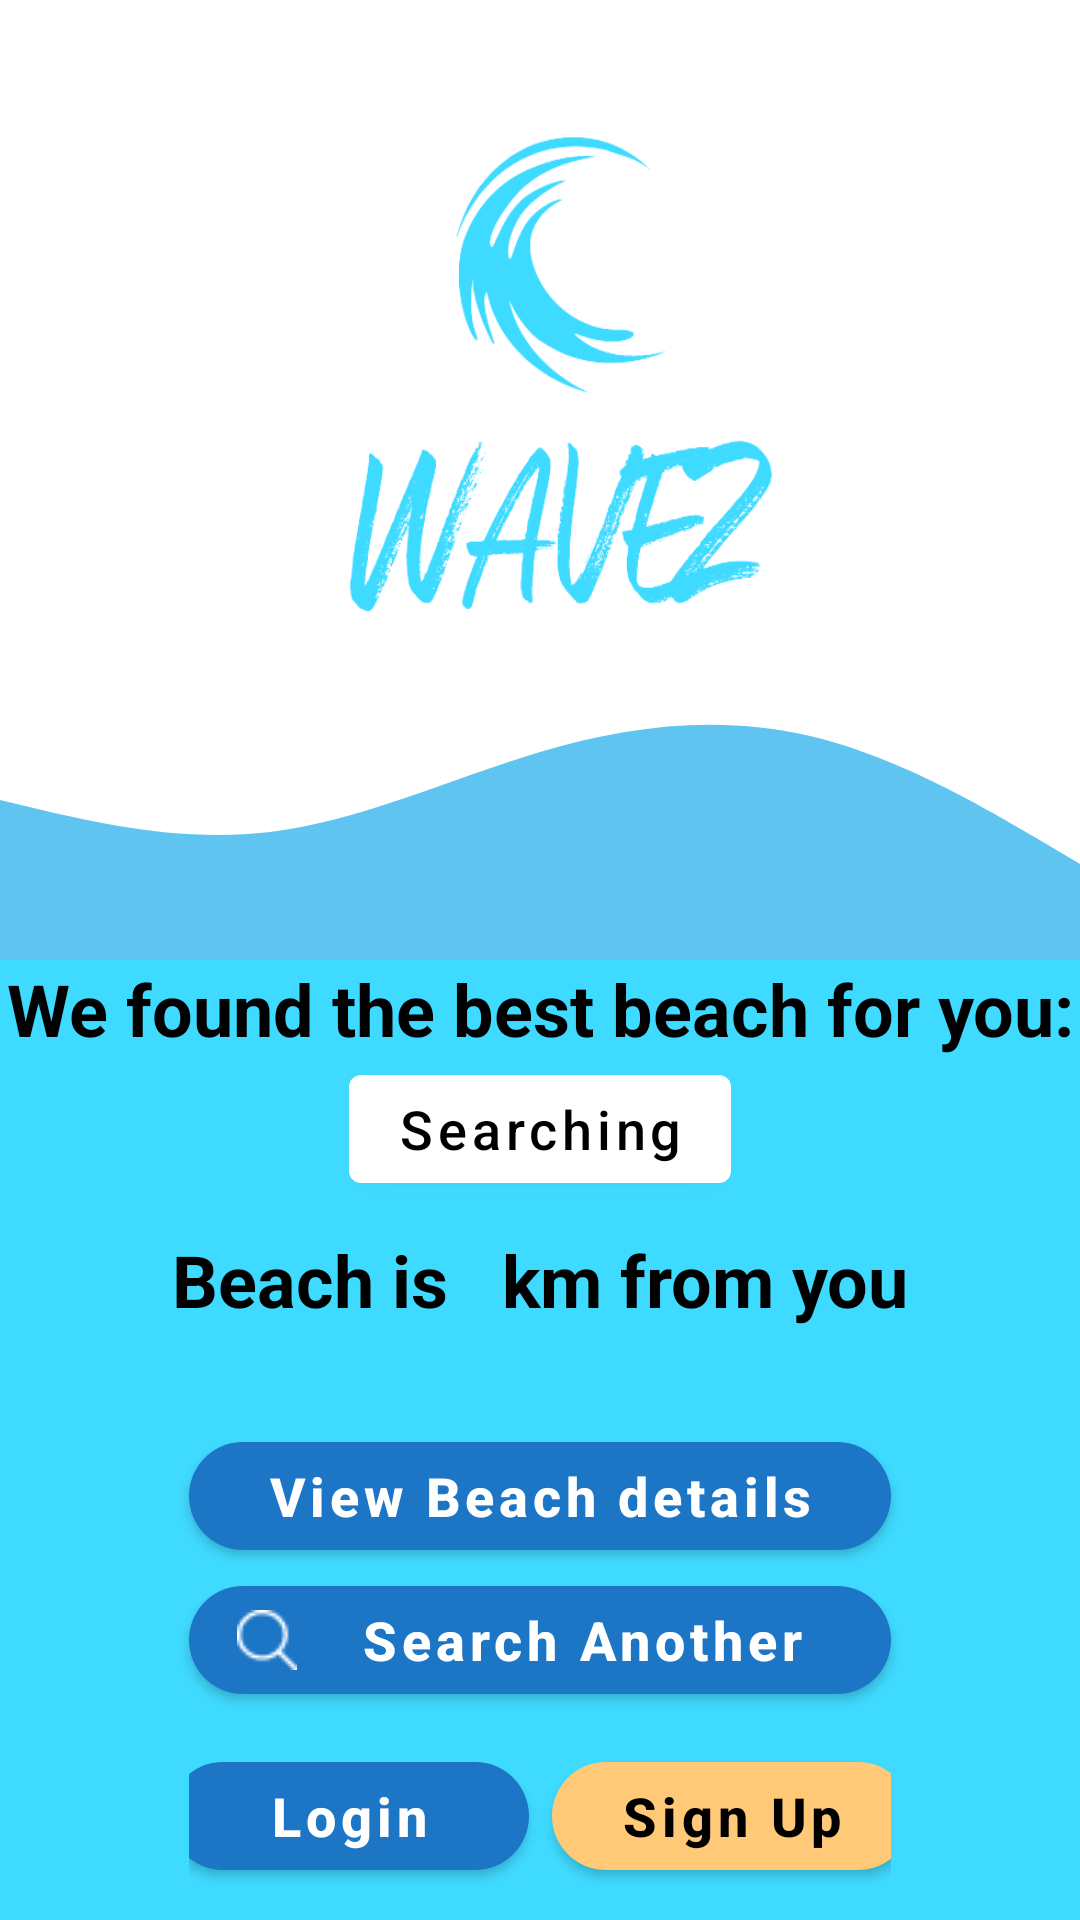

The Android layout XML behind this screen, and the referenced resources:
<!-- AndroidManifest.xml: activity theme Theme.MaterialComponents.NoActionBar -->
<!-- res/layout/activity_menu.xml -->
<?xml version="1.0" encoding="utf-8"?>
<androidx.constraintlayout.widget.ConstraintLayout
    xmlns:android="http://schemas.android.com/apk/res/android"
    android:layout_width="match_parent"
    android:layout_height="match_parent"
    xmlns:app="http://schemas.android.com/apk/res-auto"
    android:background="@color/white">

    <androidx.constraintlayout.widget.ConstraintLayout
        android:id="@+id/logo_layout"
        android:layout_width="0dp"
        android:layout_height="0dp"
        android:background="@color/white"
        app:layout_constraintTop_toTopOf="parent"
        app:layout_constraintBottom_toTopOf="@id/wave_layout"
        app:layout_constraintStart_toStartOf="parent"
        app:layout_constraintEnd_toEndOf="parent"
        app:layout_constraintVertical_weight="2">

        <View
            android:id="@+id/logo"
            android:layout_width="0dp"
            android:layout_height="0dp"
            android:background="@drawable/logo5"
            app:layout_constraintBottom_toBottomOf="parent"
            app:layout_constraintDimensionRatio="1:1"
            app:layout_constraintEnd_toEndOf="parent"
            app:layout_constraintHorizontal_bias="0.497"
            app:layout_constraintStart_toStartOf="parent"
            app:layout_constraintTop_toTopOf="parent"
            app:layout_constraintVertical_bias="1.0"
            app:layout_constraintWidth_percent="0.5"/>
    </androidx.constraintlayout.widget.ConstraintLayout>

    <androidx.constraintlayout.widget.ConstraintLayout
        android:id="@+id/wave_layout"
        android:layout_width="0dp"
        android:layout_height="0dp"
        android:background="@color/white"
        app:layout_constraintTop_toBottomOf="@id/logo_layout"
        app:layout_constraintBottom_toTopOf="@id/guideline"
        app:layout_constraintStart_toStartOf="parent"
        app:layout_constraintEnd_toEndOf="parent"
        app:layout_constraintVertical_weight="1">

        <View
            android:id="@+id/wave_background"
            android:layout_width="match_parent"
            android:layout_height="0dp"
            android:background="@drawable/wave"
            app:layout_constraintTop_toTopOf="parent"
            app:layout_constraintBottom_toBottomOf="parent" />
    </androidx.constraintlayout.widget.ConstraintLayout>

    <androidx.constraintlayout.widget.Guideline
        android:id="@+id/guideline"
        android:layout_width="match_parent"
        android:layout_height="wrap_content"
        android:orientation="horizontal"
        app:layout_constraintGuide_percent="0.5" />

    <androidx.constraintlayout.widget.ConstraintLayout
        android:id="@+id/rest_layout"
        android:layout_width="0dp"
        android:layout_height="0dp"
        android:background="@color/water"
        app:layout_constraintTop_toBottomOf="@id/guideline"
        app:layout_constraintBottom_toBottomOf="parent"
        app:layout_constraintStart_toStartOf="parent"
        app:layout_constraintEnd_toEndOf="parent">

        <TextView
            android:id="@+id/welcome_TXT_title"
            android:layout_width="wrap_content"
            android:layout_height="wrap_content"
            android:text="We found the best beach for you:"
            android:gravity="center"
            android:textStyle="bold"
            android:textSize="24sp"
            android:textColor="@color/black"
            app:layout_constraintTop_toTopOf="parent"
            app:layout_constraintStart_toStartOf="parent"
            app:layout_constraintEnd_toEndOf="parent"/>

        <com.google.android.material.button.MaterialButton
            android:id="@+id/menu_BTN_beachFound"
            android:layout_width="wrap_content"
            android:layout_height="wrap_content"
            android:textSize="18sp"
            android:layout_gravity="center_horizontal"
            android:textAllCaps="false"
            android:text="Searching"
            app:backgroundTint="@color/white"
            android:textColor="@color/black"
            app:layout_constraintTop_toBottomOf="@id/welcome_TXT_title"
            app:layout_constraintStart_toStartOf="parent"
            app:layout_constraintEnd_toEndOf="parent"/>

        <TextView
            android:id="@+id/menu_TXT_Distance"
            android:layout_width="wrap_content"
            android:layout_height="wrap_content"
            android:text="Beach is   km from you"
            android:gravity="center"
            android:textStyle="bold"
            android:textSize="24sp"
            android:layout_marginTop="10dp"
            android:textColor="@color/black"
            app:layout_constraintTop_toBottomOf="@id/menu_BTN_beachFound"
            app:layout_constraintStart_toStartOf="parent"
            app:layout_constraintEnd_toEndOf="parent"/>

        <com.google.android.material.button.MaterialButton
            android:id="@+id/menu_BTN_beachdetails"
            android:layout_width="0dp"
            android:layout_height="wrap_content"
            android:textSize="18sp"
            android:layout_gravity="center_horizontal"
            android:textAllCaps="false"
            android:text="View Beach details"
            app:backgroundTint="@color/sea"
            android:textColor="@color/white"
            android:textStyle="bold"
            app:cornerRadius="40dp"
            app:layout_constraintTop_toBottomOf="@id/menu_TXT_Distance"
            app:layout_constraintStart_toStartOf="parent"
            app:layout_constraintEnd_toEndOf="parent"
            android:layout_marginTop="32dp"
            app:layout_constraintWidth_percent="0.65"/>

        <com.google.android.material.button.MaterialButton
            android:id="@+id/menu_BTN_searchBeach"
            android:layout_width="0dp"
            android:layout_height="wrap_content"
            android:textSize="18sp"
            android:layout_gravity="center_horizontal"
            android:textAllCaps="false"
            android:text="Search Another"
            app:backgroundTint="@color/sea"
            app:icon="@drawable/looking_glass"
            app:iconTint="@color/white"
            android:textColor="@color/white"
            android:textStyle="bold"
            app:cornerRadius="40dp"
            app:layout_constraintTop_toBottomOf="@id/menu_BTN_beachdetails"
            app:layout_constraintStart_toStartOf="parent"
            app:layout_constraintEnd_toEndOf="parent"
            app:layout_constraintWidth_percent="0.65"/>

        <androidx.constraintlayout.widget.ConstraintLayout
            android:id="@+id/sign_layout"
            android:layout_width="0dp"
            android:layout_height="wrap_content"
            app:layout_constraintTop_toBottomOf="@id/menu_BTN_searchBeach"
            app:layout_constraintStart_toStartOf="@+id/menu_BTN_searchBeach"
            app:layout_constraintEnd_toEndOf="@+id/menu_BTN_searchBeach"
            app:layout_constraintBottom_toBottomOf="parent">

            <com.google.android.material.button.MaterialButton
                android:id="@+id/menu_BTN_signIn"
                android:layout_width="120dp"
                android:layout_height="wrap_content"
                android:text="Login"
                android:textAllCaps="false"
                android:textColor="@color/white"
                android:textSize="18sp"
                app:backgroundTint="@color/sea"
                app:cornerRadius="40dp"
                android:textStyle="bold"
                app:layout_constraintTop_toTopOf="parent"
                app:layout_constraintBottom_toBottomOf="parent"
                app:layout_constraintStart_toStartOf="parent"
                app:layout_constraintEnd_toStartOf="@id/menu_BTN_signUp"
                app:layout_constraintHorizontal_bias="0.5"/>

            <com.google.android.material.button.MaterialButton
                android:id="@+id/menu_BTN_signUp"
                android:layout_width="120dp"
                android:layout_height="wrap_content"
                android:text="Sign Up"
                android:textAllCaps="false"
                android:textColor="@color/black"
                android:textSize="18sp"
                app:backgroundTint="@color/sand"
                app:cornerRadius="40dp"
                android:textStyle="bold"
                app:layout_constraintTop_toTopOf="parent"
                app:layout_constraintBottom_toBottomOf="parent"
                app:layout_constraintStart_toEndOf="@id/menu_BTN_signIn"
                app:layout_constraintEnd_toEndOf="parent"
                android:layout_marginStart="8dp" />
        </androidx.constraintlayout.widget.ConstraintLayout>
    </androidx.constraintlayout.widget.ConstraintLayout>
</androidx.constraintlayout.widget.ConstraintLayout>
<!-- resources referenced by this layout -->
<resources>
  <color name="black">#FF000000</color>
  <color name="sand">#FFC978</color>
  <color name="sea">#1D75C6</color>
  <color name="water">#3fdaff</color>
  <color name="white">#FFFFFFFF</color>
  <!-- drawable logo5: png bitmap (drawable, 49819 bytes) -->
  <!-- drawable looking_glass: png bitmap (drawable, 489 bytes) -->
  <!-- drawable wave (drawable) -->
  <vector xmlns:android="http://schemas.android.com/apk/res/android"
      android:width="1440dp"
      android:height="320dp"
      android:viewportWidth="1440"
      android:viewportHeight="320">
    <path
        android:pathData="M0,160L60,170.7C120,181 240,203 360,192C480,181 600,139 720,112C840,85 960,75 1080,96C1200,117 1320,171 1380,197.3L1440,224L1440,320L1380,320C1320,320 1200,320 1080,320C960,320 840,320 720,320C600,320 480,320 360,320C240,320 120,320 60,320L0,320Z"
        android:fillColor="#5FC5F0"/>
  </vector>
</resources>
